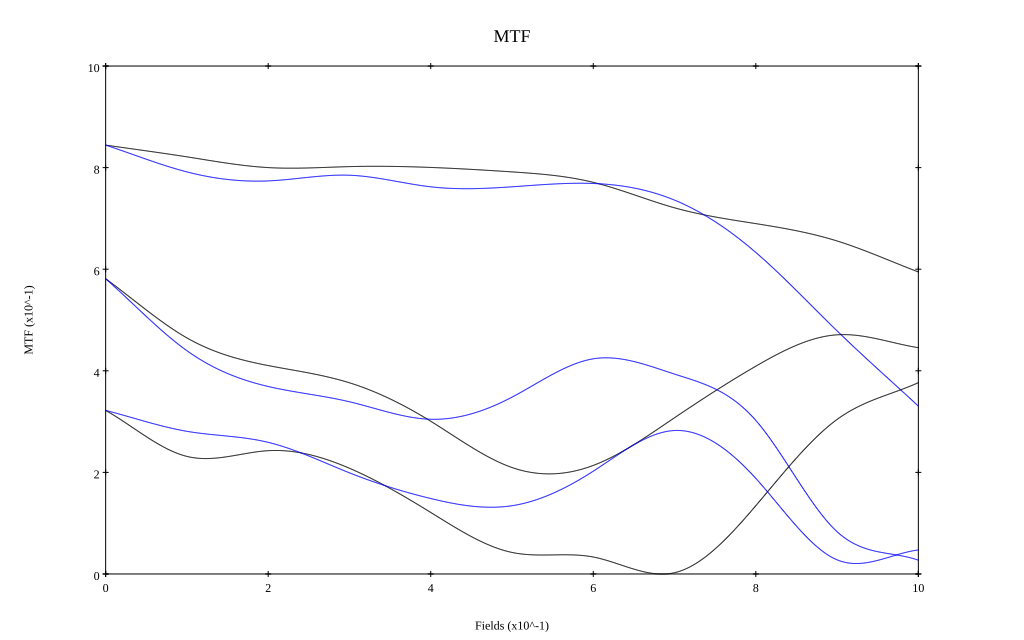

The file beside this chart, header and first rows:
, 0, 0.1, 0.2, 0.3, 0.4, 0.5, 0.6, 0.7, 0.8, 0.9, 1
10 sag, 0.844, 0.821, 0.8, 0.802, 0.8, 0.792, 0.771, 0.721, 0.69, 0.656, 0.595
10 tan, 0.844, 0.792, 0.774, 0.785, 0.762, 0.762, 0.769, 0.736, 0.633, 0.479, 0.33
30 sag, 0.581, 0.465, 0.41, 0.376, 0.301, 0.21, 0.214, 0.308, 0.409, 0.471, 0.445
30 tan, 0.581, 0.44, 0.369, 0.339, 0.305, 0.348, 0.424, 0.393, 0.302, 0.083, 0.027
50 sag, 0.322, 0.231, 0.243, 0.208, 0.121, 0.042, 0.033, 0.002, 0.134, 0.304, 0.377
50 tan, 0.322, 0.281, 0.259, 0.199, 0.149, 0.134, 0.202, 0.282, 0.188, 0.028, 0.047
